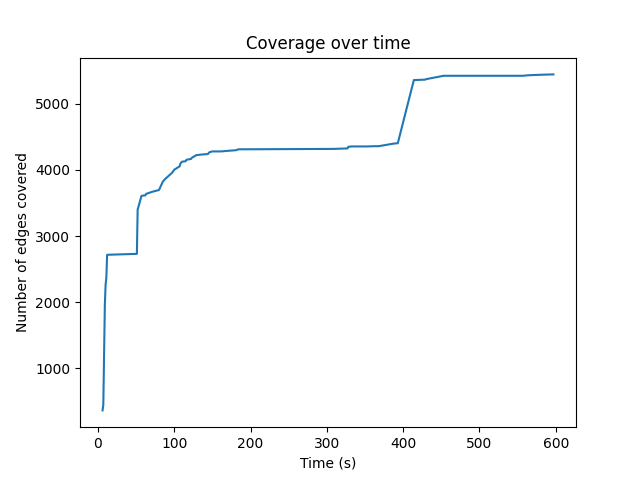

Data behind this chart, as committed beside it:
6, 367
7, 448
9, 1956
10, 2263
11, 2375
12, 2717
51, 2731
52, 3398
57, 3606
60, 3613
62, 3613
63, 3636
71, 3668
80, 3695
85, 3821
88, 3861
97, 3954
100, 4002
107, 4052
108, 4092
110, 4122
115, 4130
116, 4152
122, 4164
123, 4182
129, 4222
138, 4233
144, 4238
146, 4265
150, 4278
161, 4278
176, 4292
181, 4296
184, 4310
190, 4310
193, 4310
309, 4316
327, 4323
328, 4346
332, 4353
344, 4353
353, 4353
363, 4357
368, 4357
387, 4395
393, 4402
414, 5355
429, 5362
430, 5369
453, 5420
557, 5420
564, 5428
581, 5436
597, 5441
